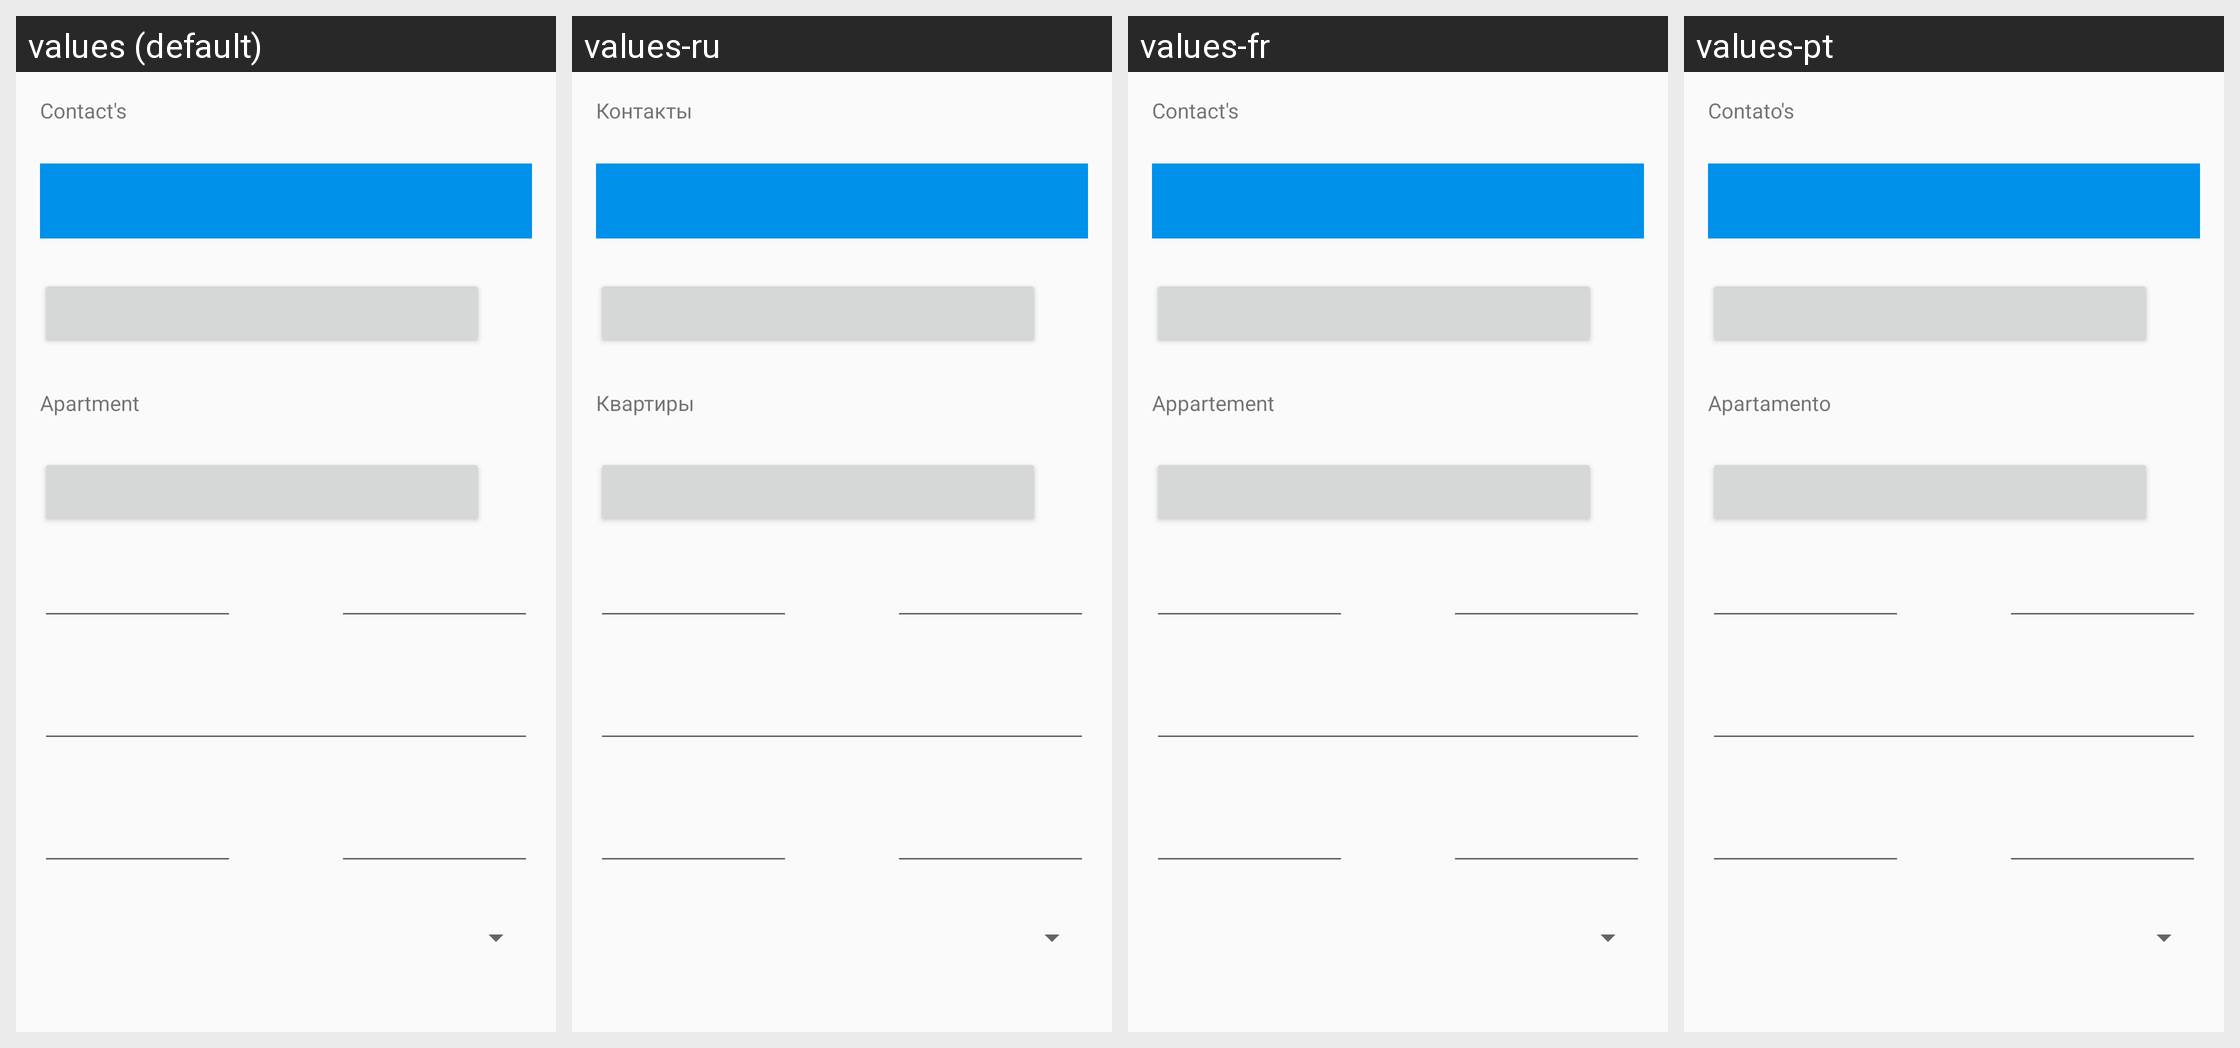

This grid shows one Android layout under several languages. Give, for every string resource on the screen, its name, the default text and each shown locale's text.
Android screen res/layout/dialog_task_add_data.xml rendered under 4 locales, left to right: values (default), values-ru, values-fr, values-pt. Device: Nexus 5 (rendered at 1080×1920; each locale shown at half size, 540×960, under a caption strip naming it); theme AppTheme.
Other locales in the repository, not shown: values-de, values-es, values-it.
Strings drawn on this screen, with the default value and each locale's value (text and hints the layout hard-codes, and strings that could not be matched under every locale, appear in the picture but are not listed):

client
  values: Contact's
  values-ru: Контакты
  values-fr: Contact's
  values-pt: Contato's

apartment
  values: Apartment
  values-ru: Квартиры
  values-fr: Appartement
  values-pt: Apartamento
